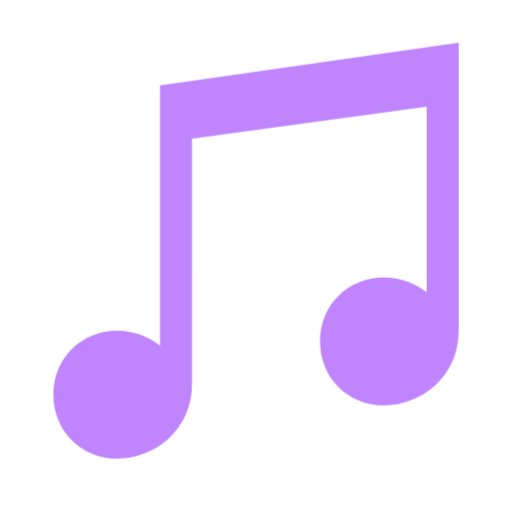
t = 0.00 s
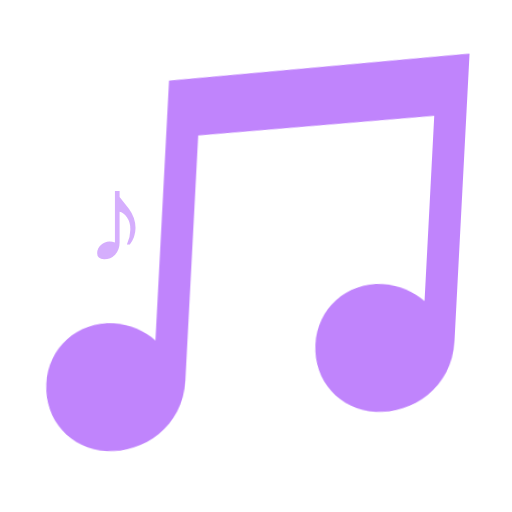
t = 0.40 s
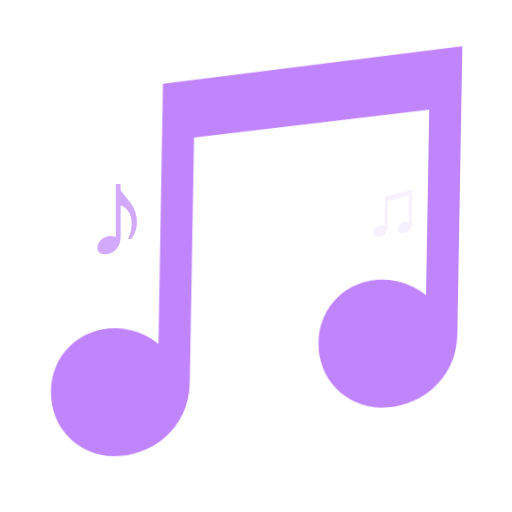
t = 0.64 s
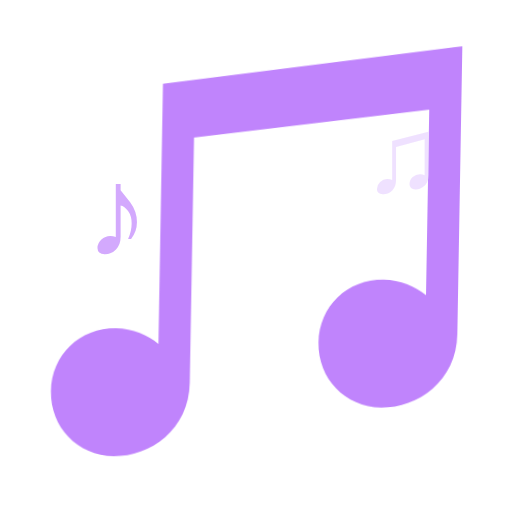
t = 0.96 s
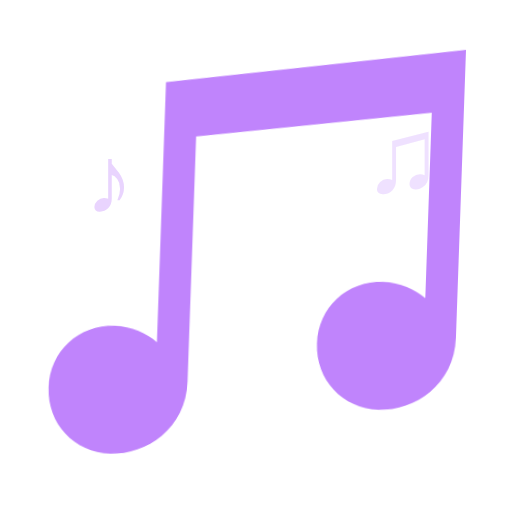
t = 1.36 s
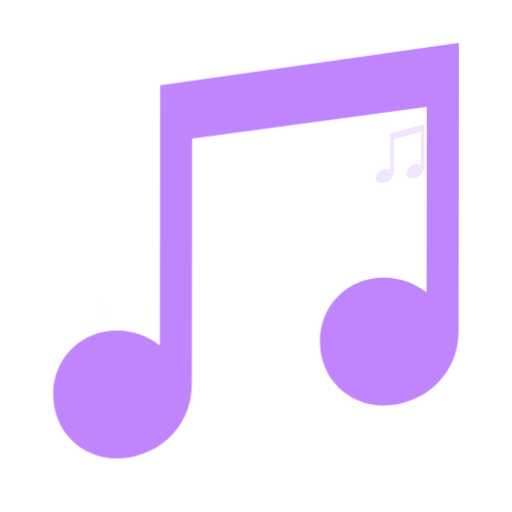
t = 1.64 s

The animated SVG that drew these frames (rendered in a browser with its animation timeline set to each time). Animation: 2 CSS @keyframes rules; one cycle of 2.00 s, repeats indefinitely.

<svg xmlns="http://www.w3.org/2000/svg" viewBox="0 0 24 24" width="48" height="48">
  <style>
    .mu-body{animation:mu-sway .8s ease-in-out infinite;transform-origin:12px 12px}
    @keyframes mu-sway{0%,100%{transform:rotate(0)}50%{transform:rotate(3deg)}}
    .mu-n1{animation:mu-float 1.6s ease-in-out infinite;transform-origin:4px 16px}
    .mu-n2{animation:mu-float 1.6s ease-in-out .4s infinite;transform-origin:17px 13px}
    @keyframes mu-float{0%,100%{opacity:0;transform:translateY(0) scale(.5)}30%,70%{opacity:.7;transform:translateY(-4px) scale(1)}100%{opacity:0;transform:translateY(-8px) scale(.5)}}
  </style>
  <g class="mu-body">
    <path d="M9 18 C9 20.2 7.2 21.5 5.5 21.5 C3.8 21.5 2.5 20.2 2.5 18.5 C2.5 16.8 3.8 15.5 5.5 15.5 C6.3 15.5 7 15.8 7.5 16.2 L7.5 4 L21.5 2 L21.5 15.5 C21.5 17.7 19.7 19 18 19 C16.3 19 15 17.7 15 16 C15 14.3 16.3 13 18 13 C18.8 13 19.5 13.3 20 13.7 L20 5 L9 6.5 Z" fill="#c084fc"/>
  </g>
  <text class="mu-n1" x="4" y="16" font-size="6" fill="#c084fc" opacity="0">♪</text>
  <text class="mu-n2" x="17" y="13" font-size="5" fill="#e9d5ff" opacity="0">♫</text>
</svg>
